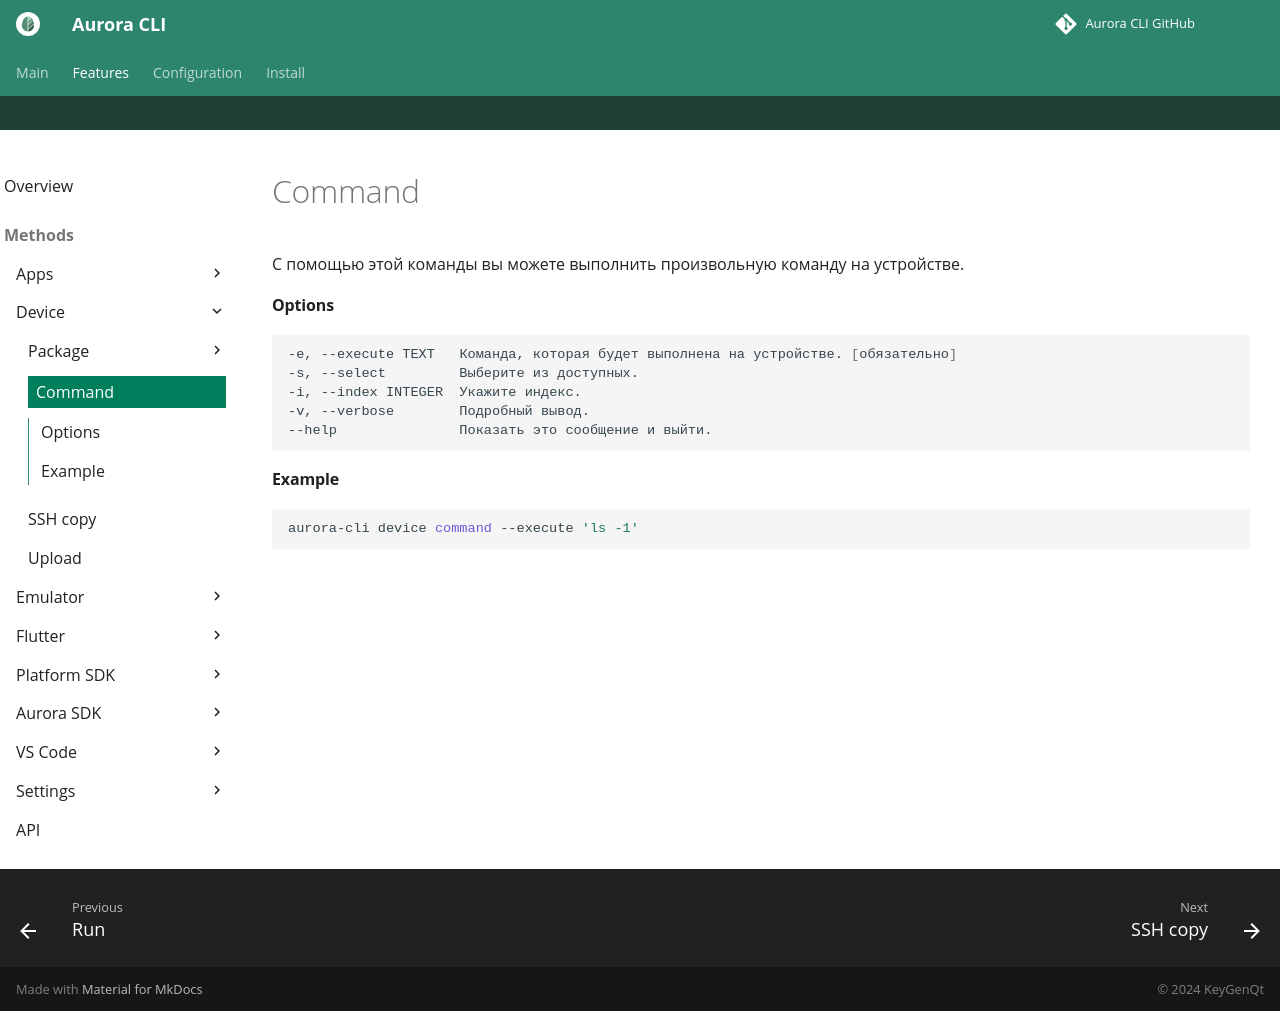

repository: keygenqt/aurora-cli · page: cli/device/command/index.html · generator: mkdocs

С помощью этой команды вы можете выполнить произвольную команду на устройстве.

#### Options

```shell
-e, --execute TEXT   Команда, которая будет выполнена на устройстве. [обязательно]
-s, --select         Выберите из доступных.
-i, --index INTEGER  Укажите индекс.
-v, --verbose        Подробный вывод.
--help               Показать это сообщение и выйти.
```

#### Example

```shell
aurora-cli device command --execute 'ls -1'
```
